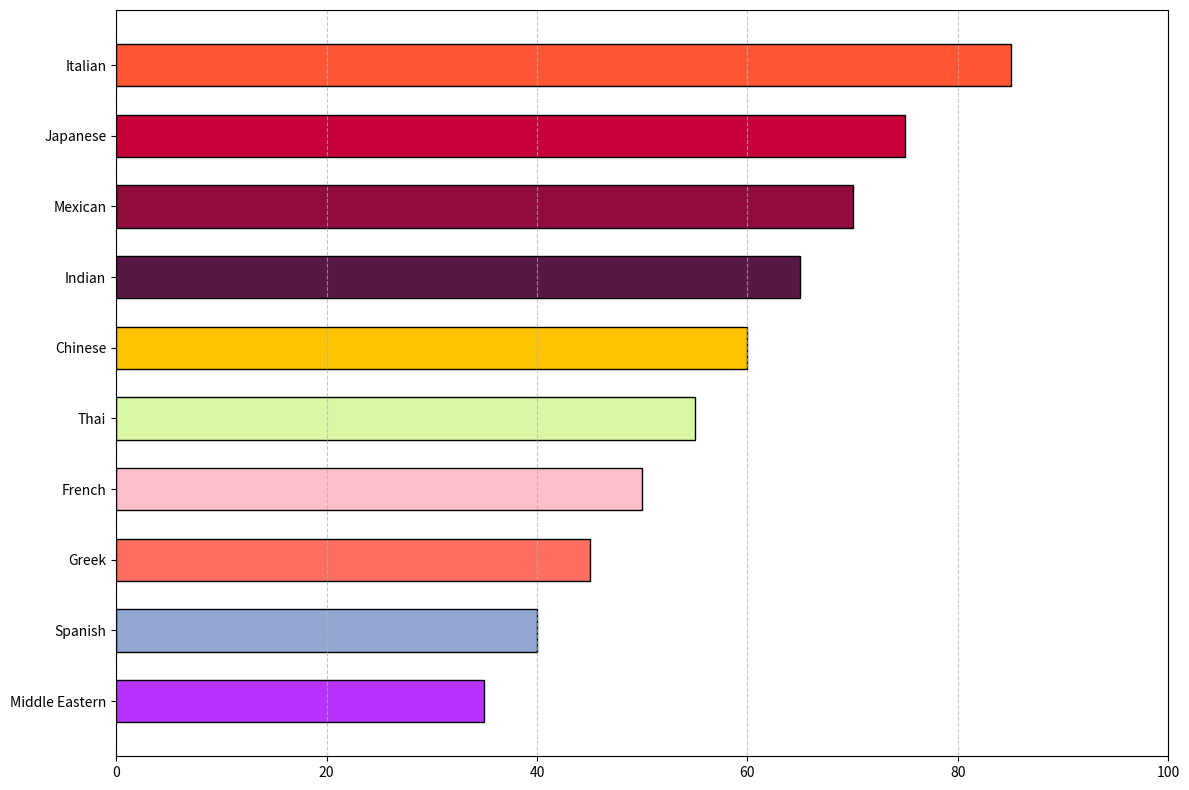

Recreate this plot in Python.
import matplotlib.pyplot as plt
import numpy as np

cuisines = ["Italian", "Japanese", "Mexican", "Indian", "Chinese", "Thai", "French", "Greek", "Spanish", "Middle Eastern"]
popularity_scores = np.array([85, 75, 70, 65, 60, 55, 50, 45, 40, 35])

colors = ['#FF5733', '#C70039', '#900C3F', '#581845', '#FFC300', '#DAF7A6', '#FFC0CB', '#FF6F61', '#92A8D1', '#B833FF']

fig, ax = plt.subplots(figsize=(12, 8))
bars = ax.barh(cuisines, popularity_scores, color=colors, edgecolor='black', height=0.6)

ax.invert_yaxis()
ax.xaxis.grid(True, linestyle='--', alpha=0.7)
ax.set_xlim(0, 100)

plt.tight_layout()
plt.show()
